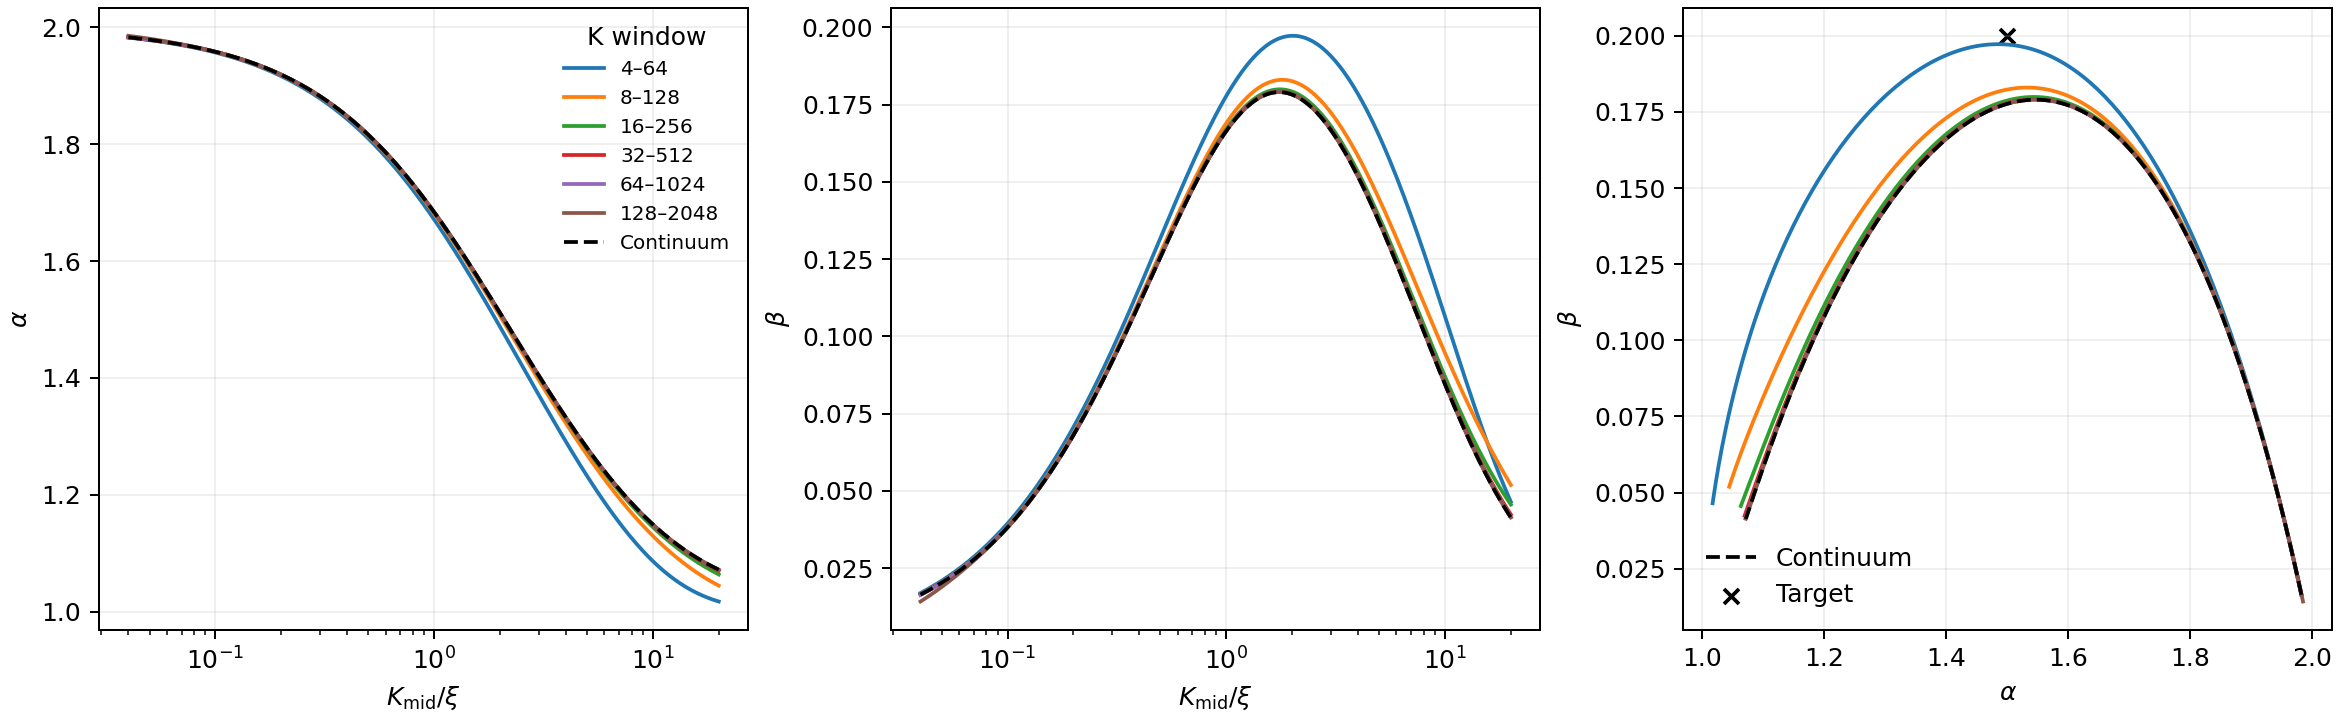

Values plotted in this chart, from the file beside it:
k_mid, x, m, alpha, beta, alpha_cont, beta_cont
16, 0.04, 1, 1.982, 0.01696, 1.983, 0.01644
16, 0.04097, 1, 1.982, 0.01735, 1.983, 0.01682
16, 0.04197, 1, 1.982, 0.01775, 1.982, 0.01721
16, 0.04299, 1, 1.981, 0.01816, 1.982, 0.0176
16, 0.04403, 1, 1.981, 0.01857, 1.981, 0.018
16, 0.0451, 1, 1.98, 0.019, 1.981, 0.01842
16, 0.04619, 1, 1.98, 0.01944, 1.98, 0.01884
16, 0.04732, 1, 1.979, 0.01988, 1.98, 0.01927
16, 0.04846, 1, 1.979, 0.02033, 1.979, 0.01971
16, 0.04964, 1, 1.978, 0.0208, 1.979, 0.02016
16, 0.05085, 1, 1.978, 0.02127, 1.978, 0.02061
16, 0.05208, 1, 1.977, 0.02176, 1.978, 0.02108
16, 0.05335, 1, 1.977, 0.02225, 1.977, 0.02156
16, 0.05464, 1, 1.976, 0.02275, 1.977, 0.02205
16, 0.05597, 1, 1.975, 0.02327, 1.976, 0.02255
16, 0.05733, 1, 1.975, 0.0238, 1.976, 0.02305
16, 0.05872, 1, 1.974, 0.02433, 1.975, 0.02357
16, 0.06015, 1, 1.974, 0.02488, 1.974, 0.0241
16, 0.06161, 1, 1.973, 0.02544, 1.974, 0.02464
16, 0.0631, 1, 1.972, 0.02601, 1.973, 0.0252
16, 0.06464, 1, 1.972, 0.02659, 1.973, 0.02576
16, 0.06621, 1, 1.971, 0.02719, 1.972, 0.02633
16, 0.06781, 1, 1.97, 0.02779, 1.971, 0.02692
16, 0.06946, 1, 1.97, 0.02841, 1.971, 0.02752
16, 0.07115, 1, 1.969, 0.02905, 1.97, 0.02813
16, 0.07287, 1, 1.968, 0.02969, 1.969, 0.02875
16, 0.07464, 1, 1.968, 0.03035, 1.968, 0.02938
16, 0.07646, 1, 1.967, 0.03102, 1.968, 0.03003
16, 0.07831, 1, 1.966, 0.0317, 1.967, 0.03069
16, 0.08022, 1, 1.965, 0.0324, 1.966, 0.03136
16, 0.08216, 1, 1.964, 0.03311, 1.965, 0.03205
16, 0.08416, 1, 1.963, 0.03383, 1.965, 0.03274
16, 0.0862, 1, 1.963, 0.03457, 1.964, 0.03346
16, 0.0883, 1, 1.962, 0.03532, 1.963, 0.03418
16, 0.09044, 1, 1.961, 0.03609, 1.962, 0.03492
16, 0.09264, 1, 1.96, 0.03687, 1.961, 0.03567
16, 0.09489, 1, 1.959, 0.03767, 1.96, 0.03644
16, 0.09719, 1, 1.958, 0.03848, 1.959, 0.03722
16, 0.09955, 1, 1.957, 0.0393, 1.958, 0.03802
16, 0.102, 0.9999, 1.956, 0.04015, 1.957, 0.03883
16, 0.1044, 0.9999, 1.955, 0.041, 1.956, 0.03965
16, 0.107, 0.9999, 1.954, 0.04188, 1.955, 0.04049
16, 0.1096, 0.9999, 1.953, 0.04276, 1.954, 0.04135
16, 0.1122, 0.9999, 1.952, 0.04367, 1.953, 0.04222
16, 0.115, 0.9999, 1.951, 0.04459, 1.952, 0.04311
16, 0.1178, 0.9999, 1.949, 0.04553, 1.951, 0.04401
16, 0.1206, 0.9999, 1.948, 0.04648, 1.95, 0.04492
16, 0.1235, 0.9999, 1.947, 0.04745, 1.949, 0.04586
16, 0.1265, 0.9999, 1.946, 0.04844, 1.947, 0.04681
16, 0.1296, 0.9999, 1.945, 0.04944, 1.946, 0.04777
16, 0.1328, 0.9999, 1.943, 0.05046, 1.945, 0.04875
16, 0.136, 0.9999, 1.942, 0.0515, 1.944, 0.04975
16, 0.1393, 0.9999, 1.941, 0.05255, 1.942, 0.05076
16, 0.1427, 0.9999, 1.939, 0.05362, 1.941, 0.05179
16, 0.1461, 0.9999, 1.938, 0.05471, 1.94, 0.05283
16, 0.1497, 0.9999, 1.936, 0.05582, 1.938, 0.0539
16, 0.1533, 0.9999, 1.935, 0.05695, 1.937, 0.05497
16, 0.1571, 0.9999, 1.933, 0.05809, 1.935, 0.05607
16, 0.1609, 0.9999, 1.932, 0.05925, 1.934, 0.05718
16, 0.1648, 0.9999, 1.93, 0.06043, 1.932, 0.05831
... 1,500 more rows
